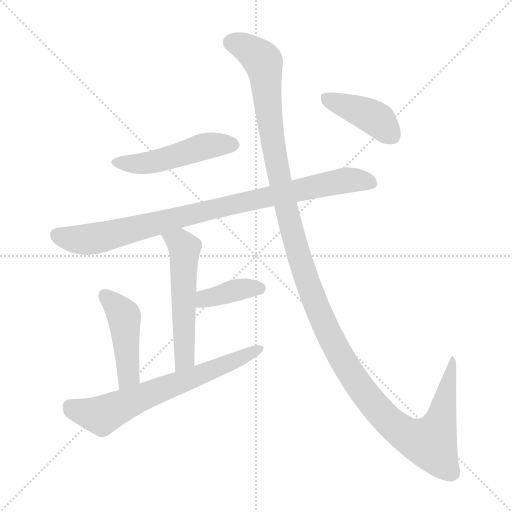
t = 0.00 s
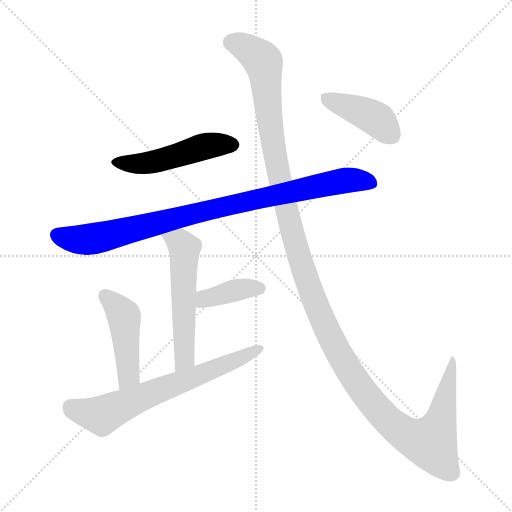
t = 1.41 s
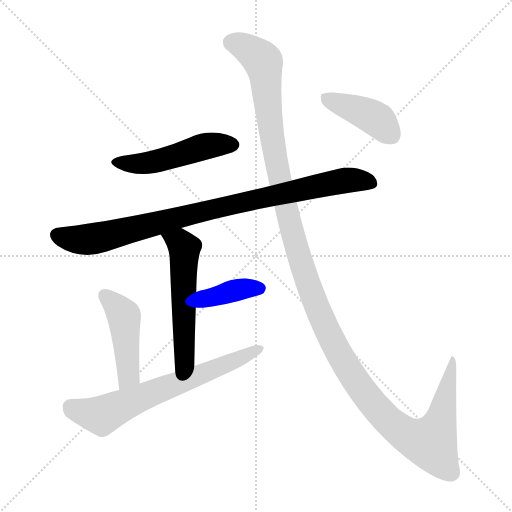
t = 2.82 s
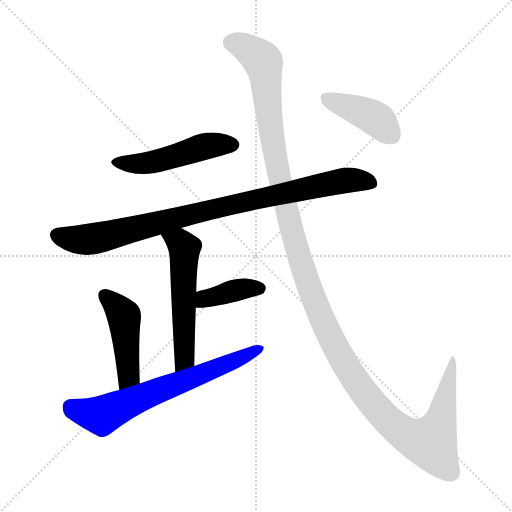
t = 4.22 s
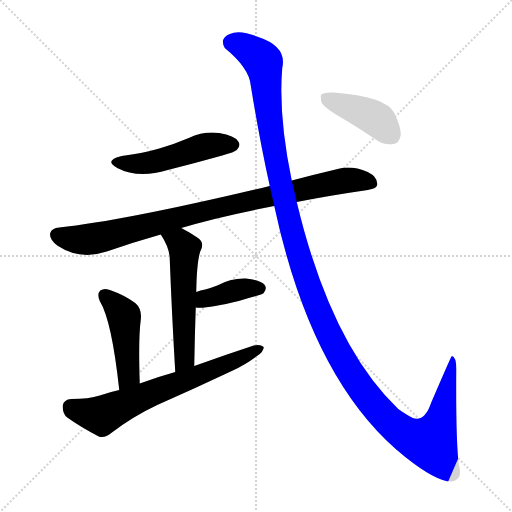
t = 5.63 s
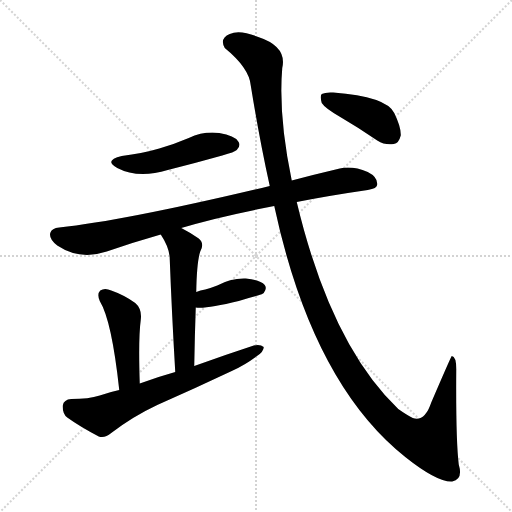
t = 7.04 s

The animated SVG that drew these frames (rendered in a browser with its animation timeline set to each time). Animation: 8 CSS @keyframes rules; one cycle of 7.04 s.

<svg version="1.1" viewBox="0 0 1024 1024" xmlns="http://www.w3.org/2000/svg">
  <g stroke="lightgray" stroke-dasharray="1,1" stroke-width="1" transform="scale(4, 4)">
    <line x1="0" y1="0" x2="256" y2="256"></line>
    <line x1="256" y1="0" x2="0" y2="256"></line>
    <line x1="128" y1="0" x2="128" y2="256"></line>
    <line x1="0" y1="128" x2="256" y2="128"></line>
  </g>
<g transform="scale(1, -1) translate(0, -900)">
   <style type="text/css">
    @keyframes keyframes0 {
      from {
       stroke: blue;
       stroke-dashoffset: 492;
       stroke-width: 128;
       }
       62% {
       animation-timing-function: step-end;
       stroke: blue;
       stroke-dashoffset: 0;
       stroke-width: 128;
       }
       to {
       stroke: black;
       stroke-width: 1024;
       }
       }
       #make-me-a-hanzi-animation-0 {
         animation: keyframes0 0.650391s both;
         animation-delay: 0.000000s;
         animation-timing-function: linear;
       }
    @keyframes keyframes1 {
      from {
       stroke: blue;
       stroke-dashoffset: 900;
       stroke-width: 128;
       }
       75% {
       animation-timing-function: step-end;
       stroke: blue;
       stroke-dashoffset: 0;
       stroke-width: 128;
       }
       to {
       stroke: black;
       stroke-width: 1024;
       }
       }
       #make-me-a-hanzi-animation-1 {
         animation: keyframes1 0.982422s both;
         animation-delay: 0.650391s;
         animation-timing-function: linear;
       }
    @keyframes keyframes2 {
      from {
       stroke: blue;
       stroke-dashoffset: 545;
       stroke-width: 128;
       }
       64% {
       animation-timing-function: step-end;
       stroke: blue;
       stroke-dashoffset: 0;
       stroke-width: 128;
       }
       to {
       stroke: black;
       stroke-width: 1024;
       }
       }
       #make-me-a-hanzi-animation-2 {
         animation: keyframes2 0.693522s both;
         animation-delay: 1.632812s;
         animation-timing-function: linear;
       }
    @keyframes keyframes3 {
      from {
       stroke: blue;
       stroke-dashoffset: 385;
       stroke-width: 128;
       }
       56% {
       animation-timing-function: step-end;
       stroke: blue;
       stroke-dashoffset: 0;
       stroke-width: 128;
       }
       to {
       stroke: black;
       stroke-width: 1024;
       }
       }
       #make-me-a-hanzi-animation-3 {
         animation: keyframes3 0.563314s both;
         animation-delay: 2.326335s;
         animation-timing-function: linear;
       }
    @keyframes keyframes4 {
      from {
       stroke: blue;
       stroke-dashoffset: 456;
       stroke-width: 128;
       }
       60% {
       animation-timing-function: step-end;
       stroke: blue;
       stroke-dashoffset: 0;
       stroke-width: 128;
       }
       to {
       stroke: black;
       stroke-width: 1024;
       }
       }
       #make-me-a-hanzi-animation-4 {
         animation: keyframes4 0.621094s both;
         animation-delay: 2.889648s;
         animation-timing-function: linear;
       }
    @keyframes keyframes5 {
      from {
       stroke: blue;
       stroke-dashoffset: 665;
       stroke-width: 128;
       }
       68% {
       animation-timing-function: step-end;
       stroke: blue;
       stroke-dashoffset: 0;
       stroke-width: 128;
       }
       to {
       stroke: black;
       stroke-width: 1024;
       }
       }
       #make-me-a-hanzi-animation-5 {
         animation: keyframes5 0.791178s both;
         animation-delay: 3.510742s;
         animation-timing-function: linear;
       }
    @keyframes keyframes6 {
      from {
       stroke: blue;
       stroke-dashoffset: 1374;
       stroke-width: 128;
       }
       82% {
       animation-timing-function: step-end;
       stroke: blue;
       stroke-dashoffset: 0;
       stroke-width: 128;
       }
       to {
       stroke: black;
       stroke-width: 1024;
       }
       }
       #make-me-a-hanzi-animation-6 {
         animation: keyframes6 1.368164s both;
         animation-delay: 4.301921s;
         animation-timing-function: linear;
       }
    @keyframes keyframes7 {
      from {
       stroke: blue;
       stroke-dashoffset: 412;
       stroke-width: 128;
       }
       57% {
       animation-timing-function: step-end;
       stroke: blue;
       stroke-dashoffset: 0;
       stroke-width: 128;
       }
       to {
       stroke: black;
       stroke-width: 1024;
       }
       }
       #make-me-a-hanzi-animation-7 {
         animation: keyframes7 0.585286s both;
         animation-delay: 5.670085s;
         animation-timing-function: linear;
       }
</style>
<path d="M 243.5 588.0 Q 206.5 579.0 234.5 564.0 Q 276.5 542.0 335.5 560.0 Q 387.5 573.0 444.5 589.0 Q 469.5 596.0 473.5 600.0 Q 482.5 609.0 476.5 617.0 Q 469.5 629.0 438.5 634.0 Q 407.5 638.0 377.5 624.0 Q 349.5 612.0 318.5 603.0 Q 284.5 593.0 243.5 588.0 Z" fill="lightgray"></path> 
<path d="M 593.5 496.0 Q 659.5 509.0 735.5 520.0 Q 754.5 523.0 754.5 531.0 Q 755.5 546.0 735.5 556.0 Q 704.5 569.0 679.5 563.0 Q 628.5 551.0 583.5 539.0 L 539.5 528.0 Q 250.5 459.0 118.5 445.0 Q 103.5 444.0 100.5 434.0 Q 97.5 422.0 114.5 409.0 Q 159.5 379.0 213.5 397.0 Q 268.5 416.0 321.5 431.0 L 362.5 444.0 Q 434.5 466.0 548.5 488.0 L 593.5 496.0 Z" fill="lightgray"></path> 
<path d="M 321.5 431.0 Q 339.5 404.0 339.5 381.0 Q 343.5 275.0 350.5 156.0 C 352.5 126.0 387.5 138.0 388.5 168.0 Q 389.5 229.0 391.5 285.0 L 392.5 316.0 Q 393.5 376.0 400.5 397.0 Q 409.5 413.0 397.5 423.0 Q 378.5 436.0 362.5 444.0 C 335.5 458.0 305.5 456.0 321.5 431.0 Z" fill="lightgray"></path> 
<path d="M 391.5 285.0 Q 412.5 282.0 477.5 298.0 Q 495.5 304.0 515.5 309.0 Q 525.5 312.0 527.5 314.0 Q 534.5 323.0 529.5 330.0 Q 520.5 340.0 491.5 343.0 Q 461.5 344.0 434.5 329.0 Q 424.5 325.0 410.5 321.0 Q 400.5 320.0 392.5 316.0 C 364.5 304.0 361.5 288.0 391.5 285.0 Z" fill="lightgray"></path> 
<path d="M 279.5 133.0 Q 276.5 224.0 281.5 260.0 Q 284.5 282.0 270.5 294.0 Q 248.5 310.0 222.5 319.0 Q 209.5 325.0 200.5 319.0 Q 193.5 312.0 199.5 298.0 Q 223.5 259.0 238.5 120.0 C 241.5 90.0 280.5 103.0 279.5 133.0 Z" fill="lightgray"></path> 
<path d="M 350.5 156.0 Q 314.5 146.0 279.5 133.0 L 238.5 120.0 Q 219.5 116.0 199.5 109.0 Q 177.5 102.0 142.5 102.0 Q 127.5 101.0 125.5 89.0 Q 124.5 73.0 134.5 65.0 Q 159.5 47.0 197.5 27.0 Q 209.5 23.0 222.5 34.0 Q 265.5 67.0 314.5 90.0 Q 389.5 123.0 463.5 158.0 Q 491.5 171.0 512.5 187.0 Q 527.5 196.0 527.5 206.0 Q 520.5 212.0 507.5 209.0 Q 449.5 190.0 388.5 168.0 L 350.5 156.0 Z" fill="lightgray"></path> 
<path d="M 548.5 488.0 Q 624.5 134.0 810.5 -14.0 Q 874.5 -65.0 904.5 -63.0 Q 926.5 -59.0 917.5 -29.0 Q 911.5 20.0 912.5 162.0 Q 912.5 187.0 903.5 188.0 Q 902.5 188.0 862.5 95.0 Q 849.5 56.0 825.5 64.0 Q 813.5 70.0 796.5 82.0 Q 661.5 211.0 593.5 496.0 L 583.5 539.0 Q 556.5 668.0 564.5 764.0 Q 574.5 807.0 516.5 826.0 Q 479.5 841.0 459.5 832.0 Q 438.5 823.0 449.5 804.0 Q 498.5 764.0 501.5 729.0 Q 519.5 618.0 539.5 528.0 L 548.5 488.0 Z" fill="lightgray"></path> 
<path d="M 680.5 666.0 Q 716.5 645.0 754.5 619.0 Q 770.5 609.0 787.5 612.0 Q 797.5 613.0 801.5 629.0 Q 802.5 645.0 788.5 674.0 Q 772.5 707.0 666.5 715.0 Q 650.5 716.0 643.5 712.0 Q 639.5 708.0 643.5 694.0 Q 649.5 684.0 680.5 666.0 Z" fill="lightgray"></path> 
      <clipPath id="make-me-a-hanzi-clip-0">
      <path d="M 243.5 588.0 Q 206.5 579.0 234.5 564.0 Q 276.5 542.0 335.5 560.0 Q 387.5 573.0 444.5 589.0 Q 469.5 596.0 473.5 600.0 Q 482.5 609.0 476.5 617.0 Q 469.5 629.0 438.5 634.0 Q 407.5 638.0 377.5 624.0 Q 349.5 612.0 318.5 603.0 Q 284.5 593.0 243.5 588.0 Z" fill="lightgray"></path>
      </clipPath>
      <path clip-path="url(#make-me-a-hanzi-clip-0)" d="M 235.5 577.0 L 281.5 572.0 L 406.5 606.0 L 466.5 610.0 " fill="none" id="make-me-a-hanzi-animation-0" stroke-dasharray="364 728" stroke-linecap="round"></path>

      <clipPath id="make-me-a-hanzi-clip-1">
      <path d="M 593.5 496.0 Q 659.5 509.0 735.5 520.0 Q 754.5 523.0 754.5 531.0 Q 755.5 546.0 735.5 556.0 Q 704.5 569.0 679.5 563.0 Q 628.5 551.0 583.5 539.0 L 539.5 528.0 Q 250.5 459.0 118.5 445.0 Q 103.5 444.0 100.5 434.0 Q 97.5 422.0 114.5 409.0 Q 159.5 379.0 213.5 397.0 Q 268.5 416.0 321.5 431.0 L 362.5 444.0 Q 434.5 466.0 548.5 488.0 L 593.5 496.0 Z" fill="lightgray"></path>
      </clipPath>
      <path clip-path="url(#make-me-a-hanzi-clip-1)" d="M 113.5 430.0 L 165.5 420.0 L 196.5 424.0 L 451.5 489.0 L 663.5 534.0 L 698.5 540.0 L 742.5 535.0 " fill="none" id="make-me-a-hanzi-animation-1" stroke-dasharray="772 1544" stroke-linecap="round"></path>

      <clipPath id="make-me-a-hanzi-clip-2">
      <path d="M 321.5 431.0 Q 339.5 404.0 339.5 381.0 Q 343.5 275.0 350.5 156.0 C 352.5 126.0 387.5 138.0 388.5 168.0 Q 389.5 229.0 391.5 285.0 L 392.5 316.0 Q 393.5 376.0 400.5 397.0 Q 409.5 413.0 397.5 423.0 Q 378.5 436.0 362.5 444.0 C 335.5 458.0 305.5 456.0 321.5 431.0 Z" fill="lightgray"></path>
      </clipPath>
      <path clip-path="url(#make-me-a-hanzi-clip-2)" d="M 330.5 427.0 L 359.5 415.0 L 369.5 401.0 L 369.5 191.0 L 354.5 164.0 " fill="none" id="make-me-a-hanzi-animation-2" stroke-dasharray="417 834" stroke-linecap="round"></path>

      <clipPath id="make-me-a-hanzi-clip-3">
      <path d="M 391.5 285.0 Q 412.5 282.0 477.5 298.0 Q 495.5 304.0 515.5 309.0 Q 525.5 312.0 527.5 314.0 Q 534.5 323.0 529.5 330.0 Q 520.5 340.0 491.5 343.0 Q 461.5 344.0 434.5 329.0 Q 424.5 325.0 410.5 321.0 Q 400.5 320.0 392.5 316.0 C 364.5 304.0 361.5 288.0 391.5 285.0 Z" fill="lightgray"></path>
      </clipPath>
      <path clip-path="url(#make-me-a-hanzi-clip-3)" d="M 396.5 293.0 L 409.5 303.0 L 484.5 323.0 L 519.5 323.0 " fill="none" id="make-me-a-hanzi-animation-3" stroke-dasharray="257 514" stroke-linecap="round"></path>

      <clipPath id="make-me-a-hanzi-clip-4">
      <path d="M 279.5 133.0 Q 276.5 224.0 281.5 260.0 Q 284.5 282.0 270.5 294.0 Q 248.5 310.0 222.5 319.0 Q 209.5 325.0 200.5 319.0 Q 193.5 312.0 199.5 298.0 Q 223.5 259.0 238.5 120.0 C 241.5 90.0 280.5 103.0 279.5 133.0 Z" fill="lightgray"></path>
      </clipPath>
      <path clip-path="url(#make-me-a-hanzi-clip-4)" d="M 208.5 310.0 L 248.5 267.0 L 257.5 149.0 L 242.5 132.0 " fill="none" id="make-me-a-hanzi-animation-4" stroke-dasharray="328 656" stroke-linecap="round"></path>

      <clipPath id="make-me-a-hanzi-clip-5">
      <path d="M 350.5 156.0 Q 314.5 146.0 279.5 133.0 L 238.5 120.0 Q 219.5 116.0 199.5 109.0 Q 177.5 102.0 142.5 102.0 Q 127.5 101.0 125.5 89.0 Q 124.5 73.0 134.5 65.0 Q 159.5 47.0 197.5 27.0 Q 209.5 23.0 222.5 34.0 Q 265.5 67.0 314.5 90.0 Q 389.5 123.0 463.5 158.0 Q 491.5 171.0 512.5 187.0 Q 527.5 196.0 527.5 206.0 Q 520.5 212.0 507.5 209.0 Q 449.5 190.0 388.5 168.0 L 350.5 156.0 Z" fill="lightgray"></path>
      </clipPath>
      <path clip-path="url(#make-me-a-hanzi-clip-5)" d="M 141.5 86.0 L 203.5 69.0 L 521.5 203.0 " fill="none" id="make-me-a-hanzi-animation-5" stroke-dasharray="537 1074" stroke-linecap="round"></path>

      <clipPath id="make-me-a-hanzi-clip-6">
      <path d="M 548.5 488.0 Q 624.5 134.0 810.5 -14.0 Q 874.5 -65.0 904.5 -63.0 Q 926.5 -59.0 917.5 -29.0 Q 911.5 20.0 912.5 162.0 Q 912.5 187.0 903.5 188.0 Q 902.5 188.0 862.5 95.0 Q 849.5 56.0 825.5 64.0 Q 813.5 70.0 796.5 82.0 Q 661.5 211.0 593.5 496.0 L 583.5 539.0 Q 556.5 668.0 564.5 764.0 Q 574.5 807.0 516.5 826.0 Q 479.5 841.0 459.5 832.0 Q 438.5 823.0 449.5 804.0 Q 498.5 764.0 501.5 729.0 Q 519.5 618.0 539.5 528.0 L 548.5 488.0 Z" fill="lightgray"></path>
      </clipPath>
      <path clip-path="url(#make-me-a-hanzi-clip-6)" d="M 462.5 815.0 L 498.5 801.0 L 526.5 775.0 L 553.5 568.0 L 601.5 374.0 L 650.5 246.0 L 717.5 129.0 L 770.5 65.0 L 804.5 36.0 L 860.5 15.0 L 883.5 68.0 L 904.5 181.0 " fill="none" id="make-me-a-hanzi-animation-6" stroke-dasharray="1246 2492" stroke-linecap="round"></path>

      <clipPath id="make-me-a-hanzi-clip-7">
      <path d="M 680.5 666.0 Q 716.5 645.0 754.5 619.0 Q 770.5 609.0 787.5 612.0 Q 797.5 613.0 801.5 629.0 Q 802.5 645.0 788.5 674.0 Q 772.5 707.0 666.5 715.0 Q 650.5 716.0 643.5 712.0 Q 639.5 708.0 643.5 694.0 Q 649.5 684.0 680.5 666.0 Z" fill="lightgray"></path>
      </clipPath>
      <path clip-path="url(#make-me-a-hanzi-clip-7)" d="M 650.5 706.0 L 748.5 665.0 L 783.5 630.0 " fill="none" id="make-me-a-hanzi-animation-7" stroke-dasharray="284 568" stroke-linecap="round"></path>

</g>
</svg>
